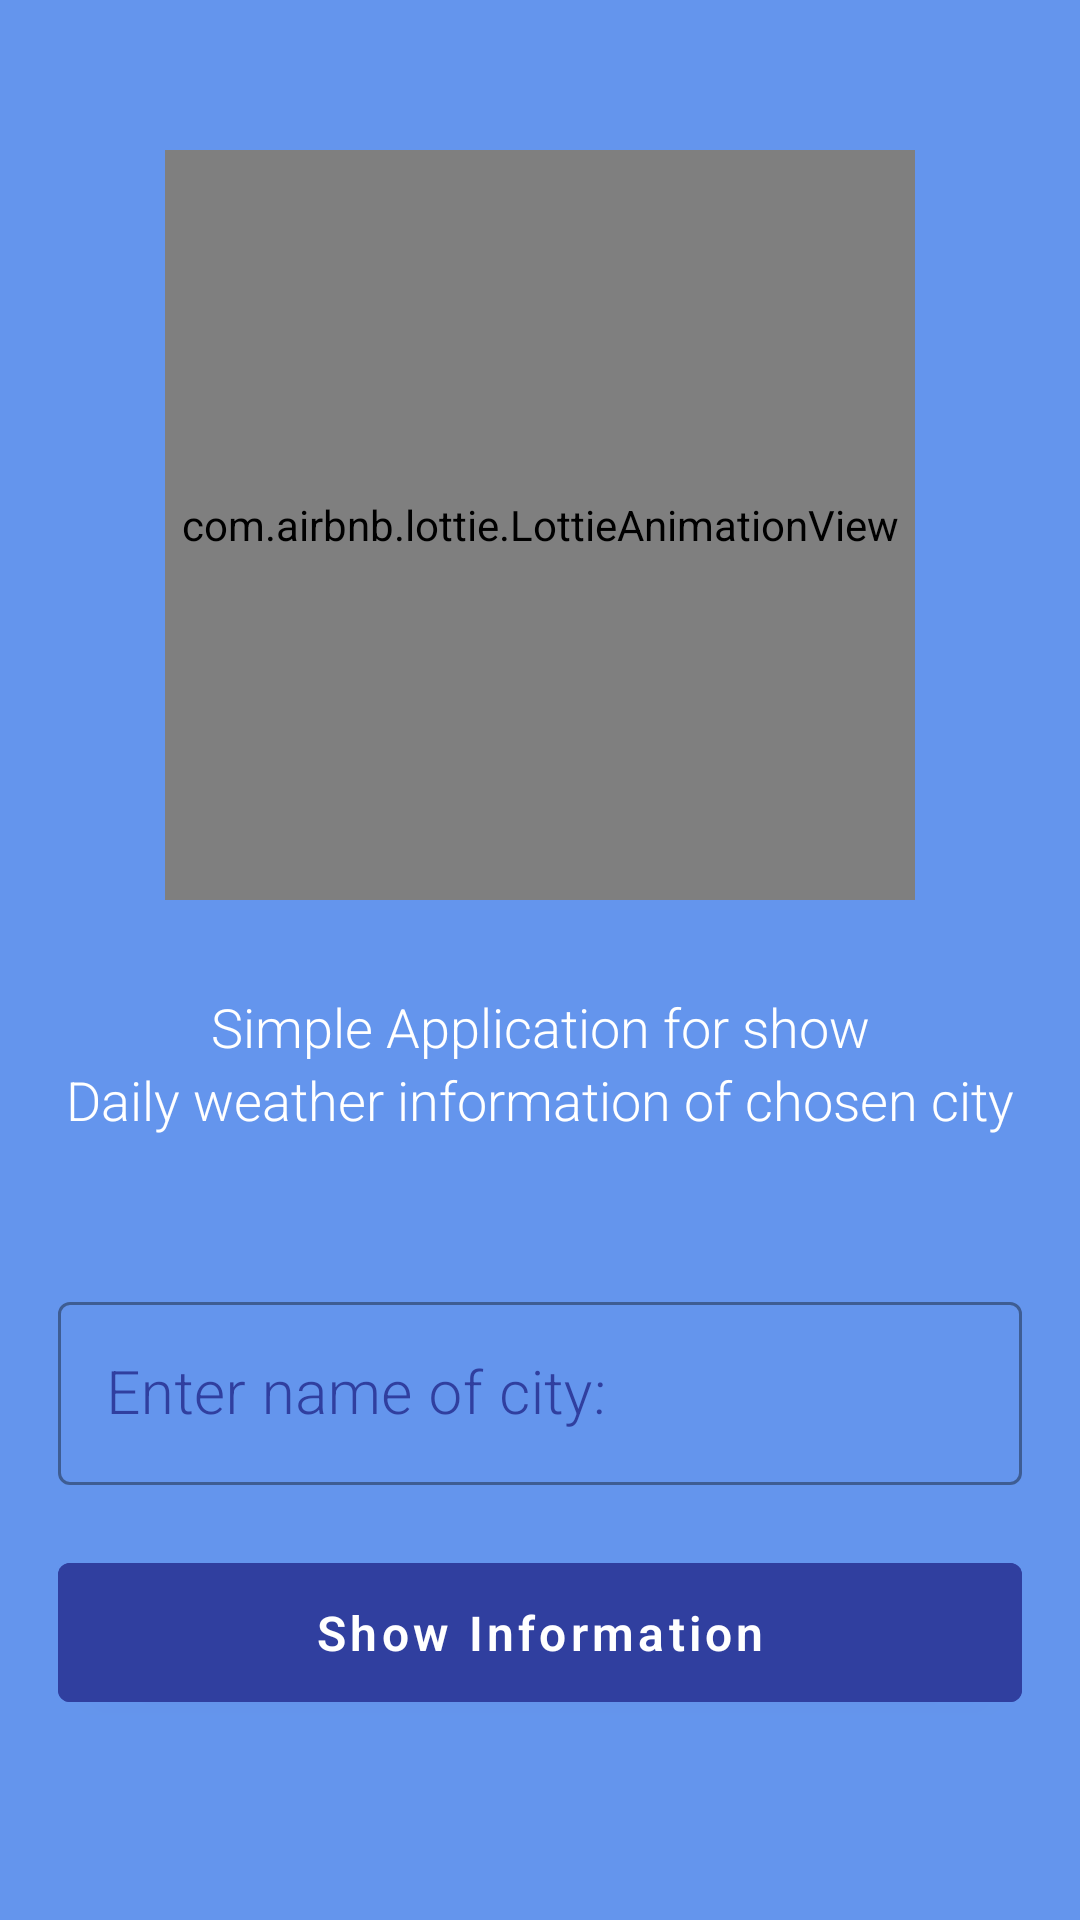

The Android layout XML behind this screen, and the referenced resources:
<!-- AndroidManifest.xml: application theme Theme.WeatherObserve -->
<!-- res/layout/fragment_main.xml -->
<?xml version="1.0" encoding="utf-8"?>
<LinearLayout xmlns:android="http://schemas.android.com/apk/res/android"
    xmlns:app="http://schemas.android.com/apk/res-auto"
    xmlns:tools="http://schemas.android.com/tools"
    android:layout_width="match_parent"
    android:orientation="vertical"
    android:background="@color/colorBackground"
    android:layout_height="match_parent">


    <com.airbnb.lottie.LottieAnimationView
        android:layout_marginTop="50dp"
        android:layout_gravity="center"
        android:id="@+id/animationView"
        android:layout_width="250dp"
        android:layout_height="250dp"
        app:lottie_rawRes="@raw/weather_anim"
        app:lottie_autoPlay="true"
        app:lottie_loop="true"/>

    <TextView
        android:layout_marginTop="30dp"
        android:fontFamily="sans-serif-light"
        android:layout_width="match_parent"
        android:layout_height="wrap_content"
        android:gravity="center_horizontal|bottom"
        android:text="Simple Application for show"
        android:textColor="@color/white"
        android:textSize="18sp" />
    <TextView
        android:fontFamily="sans-serif-light"
        android:layout_width="match_parent"
        android:layout_height="wrap_content"
        android:gravity="center_horizontal|bottom"
        android:text="Daily weather information of chosen city"
        android:textColor="@color/white"
        android:textSize="18sp" />

    <com.google.android.material.textfield.TextInputLayout
        android:layout_marginTop="50dp"
        android:id="@+id/ti_city_name"
        app:endIconMode="clear_text"
        style="@style/Widget.MaterialComponents.TextInputLayout.OutlinedBox"
        android:layout_width="wrap_content"
        android:layout_height="wrap_content"
        android:backgroundTint="@color/colorPrimaryDark"
        android:textColor="@color/colorPrimaryDark"
        android:textColorHint="@color/colorPrimaryDark"
        android:layout_gravity="center"
        android:inputType="textCapWords"
        android:hint="@string/enter_city">

        <com.google.android.material.textfield.TextInputEditText
            android:id="@+id/et_city_name"
            android:fontFamily="sans-serif-light"
            android:layout_width="55mm"
            android:inputType="textCapWords"
            android:layout_height="wrap_content"
            android:backgroundTint="@color/colorPrimaryDark"
            android:textColor="@color/white"
            android:textSize="20sp"
            android:textColorHint="@color/colorPrimaryDark" />

    </com.google.android.material.textfield.TextInputLayout>

    <com.google.android.material.button.MaterialButton
        android:id="@+id/btn_next"
        android:layout_width="55mm"
        android:layout_height="10mm"
        android:layout_gravity="center"
        android:fontFamily="sans-serif-light"
        android:layout_marginTop="20dp"
        android:layout_marginBottom="1mm"
        android:textAllCaps="false"
        android:textStyle="bold"
        android:backgroundTint="@color/colorPrimaryDark"
        android:text="@string/accept"
        android:textColor="@color/white"
        android:textSize="16sp" />


</LinearLayout>
<!-- resources referenced by this layout -->
<resources>
  <color name="colorBackground">#6495ED</color>
  <color name="colorPrimaryDark">#303F9F</color>
  <color name="white">#FFFFFFFF</color>
      //custom
  <string name="accept">Show Information</string>
  <string name="enter_city">Enter name of city:</string>
  <style name="Theme.WeatherObserve" parent="Theme.MaterialComponents.Light.NoActionBar">
          
          <item name="colorPrimary">@color/colorPrimaryDark</item>
          <item name="colorPrimaryVariant">@color/purple_700</item>
          <item name="colorOnPrimary">@color/white</item>
          
          <item name="colorSecondary">@color/teal_200</item>
          <item name="colorSecondaryVariant">@color/teal_700</item>
          <item name="colorOnSecondary">@color/black</item>
          
          <item name="android:statusBarColor" tools:targetApi="l">@color/colorBackground</item>
          <item name="android:windowBackground" tools:targetApi="l">@color/colorBackground</item>
          
      </style>
  <color name="purple_700">#FF3700B3</color>
  <color name="teal_200">#FF03DAC5</color>
  <color name="teal_700">#FF018786</color>
  <color name="black">#FF000000</color>
</resources>
